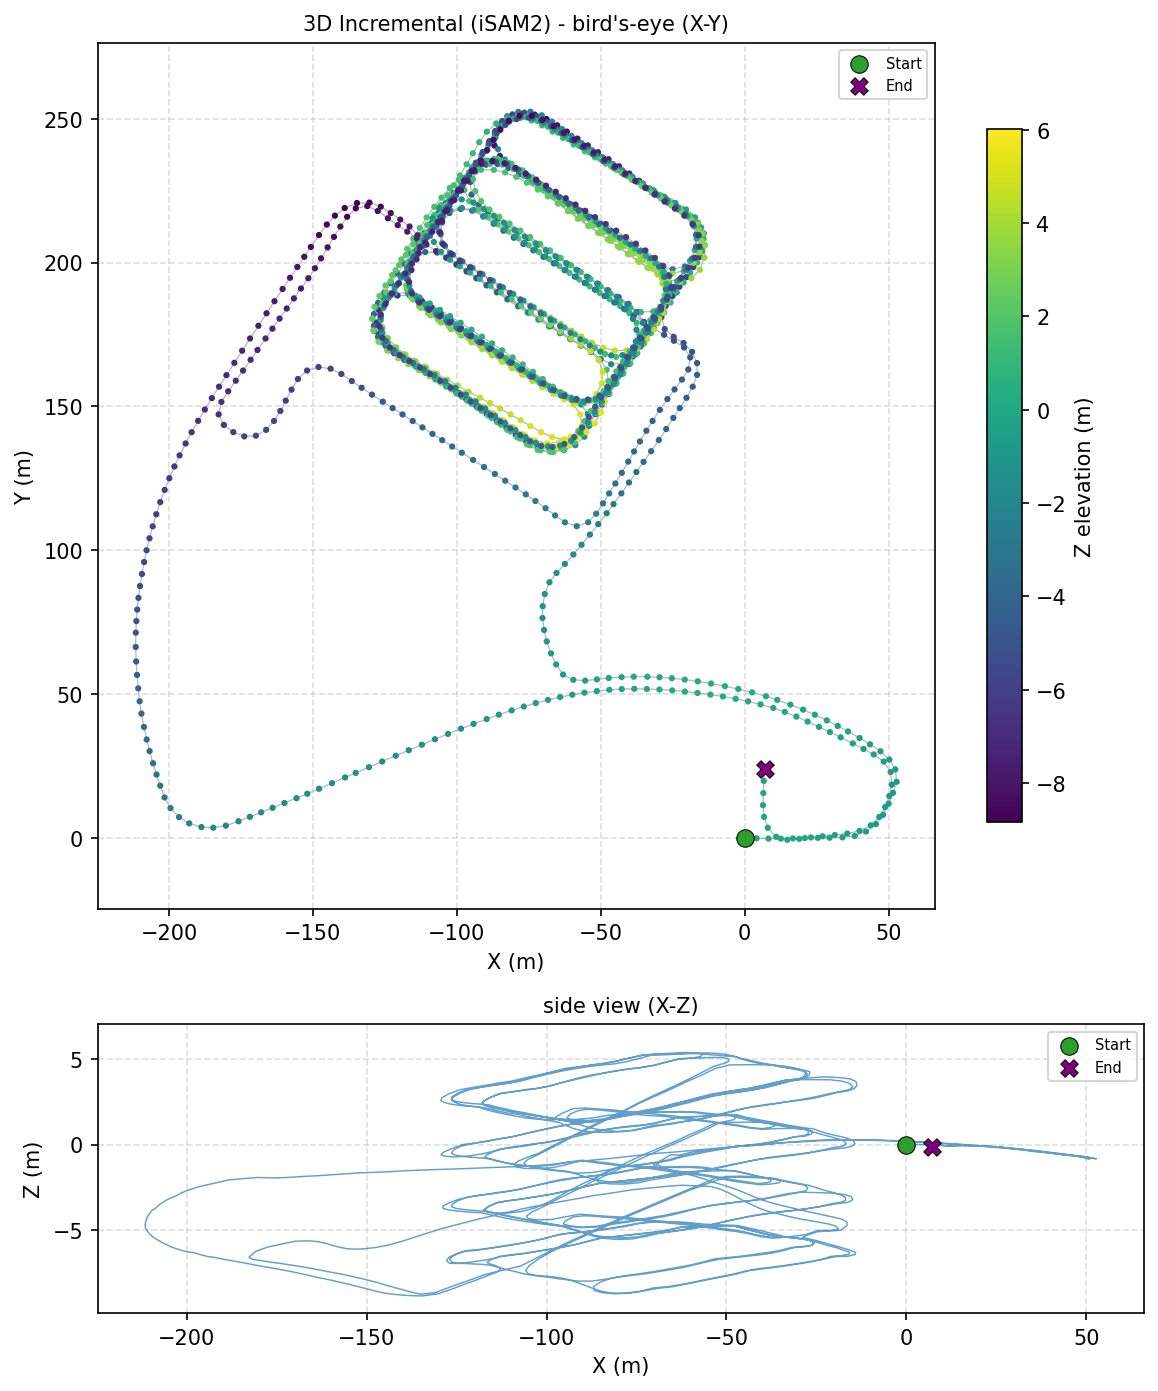

Source data for this figure (header and first rows):
id, x, y, z, qx, qy, qz, qw
0, -4.74043e-09, 2.21916e-08, -1.35548e-10, -3.39229e-07, 2.52386e-08, -2.24559e-06, 1
1, 4.154, -0.06655, 0.0003895, -0.01078, 0.008673, -0.00191, 0.9999
2, 8.312, -0.1795, -0.01642, -0.008206, 0.008145, 0.001473, 0.9999
3, 12.6, -0.1873, -0.0964, -0.01029, -0.007552, 0.01741, 0.9998
4, 16.79, -0.1101, -0.07287, -0.002499, 0.002685, 0.02642, 0.9996
5, 20.93, 0.02179, -0.09747, -0.008974, 0.003072, 0.02355, 0.9997
6, 25.45, 0.103, -0.1436, -0.005027, 0.01086, 0.01863, 0.9998
7, 29.53, 0.1392, -0.2171, -0.007035, 0.01565, 0.01758, 0.9997
8, 34.01, 0.2533, -0.3246, -0.004888, 0.01437, 0.04083, 0.9991
9, 38.29, 0.778, -0.4249, 0.003987, 0.01785, 0.127, 0.9917
10, 42.18, 2.282, -0.562, 0.005292, 0.01362, 0.261, 0.9652
11, 45.64, 4.856, -0.6376, 0.008776, 0.01624, 0.3932, 0.9193
12, 48.13, 8.104, -0.6821, 0.007961, 0.01739, 0.5045, 0.8632
13, 50.05, 11.98, -0.7348, 0.00529, 0.01447, 0.5543, 0.8322
14, 51.58, 15.72, -0.7811, 0.001424, 0.01052, 0.5753, 0.8179
15, 52.82, 19.56, -0.824, -0.004596, 0.01154, 0.6708, 0.7416
16, 52.36, 23.87, -0.8349, 0.01716, -0.00569, 0.8306, 0.5566
17, 50.3, 27.3, -0.7214, 0.01404, 0.003072, 0.9144, 0.4046
18, 47.21, 30.17, -0.6445, 0.01389, 0.01429, 0.9534, 0.3012
19, 43.59, 32.58, -0.5728, 0.01693, 0.01613, 0.9644, 0.2635
20, 39.95, 34.78, -0.4881, 0.01289, 0.01768, 0.968, 0.25
21, 35.93, 37.06, -0.422, 0.01997, 0.01824, 0.9706, 0.2394
22, 32.36, 38.98, -0.3147, 0.01314, 0.01698, 0.9728, 0.2308
23, 28.56, 40.91, -0.2363, 0.01247, 0.01366, 0.9762, 0.2163
24, 24.4, 42.88, -0.158, 0.01053, 0.01533, 0.9802, 0.1971
25, 20.32, 44.64, -0.0919, 0.01193, 0.01926, 0.9832, 0.1812
26, 15.9, 46.37, -0.0184, 0.0109, 0.01942, 0.9857, 0.167
27, 11.33, 48.01, 0.03761, 0.009374, 0.0193, 0.9882, 0.152
28, 7.428, 49.28, 0.08401, 0.008727, 0.01955, 0.9904, 0.1367
29, 2.606, 50.63, 0.1509, 0.004827, 0.0164, 0.9929, 0.1175
30, -2.195, 51.81, 0.1902, 0.003345, 0.01751, 0.9948, 0.1004
31, -6.832, 52.8, 0.231, 0.00101, 0.01672, 0.996, 0.088
32, -11.64, 53.71, 0.2529, -0.0003477, 0.0159, 0.9969, 0.07713
33, -16.27, 54.47, 0.2563, -0.002944, 0.01764, 0.9979, 0.06163
34, -20.8, 55.07, 0.241, -0.005989, 0.01672, 0.9987, 0.04718
35, -25.28, 55.56, 0.2091, -0.009247, 0.01927, 0.9992, 0.03333
36, -29.56, 55.89, 0.1477, -0.00832, 0.02368, 0.9995, 0.01814
37, -33.8, 56.07, 0.111, -0.01351, 0.02174, 0.9997, 0.001052
38, -38.51, 56.09, 0.01283, -0.01405, 0.02109, 0.9995, -0.01941
39, -42.74, 55.94, -0.06975, -0.01354, 0.01653, 0.999, -0.03839
40, -47.19, 55.63, -0.1122, -0.02144, 0.02409, 0.9977, -0.05938
41, -51.31, 55.16, -0.2282, -0.01735, 0.01644, 0.9975, -0.06714
42, -55.39, 54.72, -0.3143, -0.01394, 0.01809, 0.9988, -0.04293
43, -59.52, 55.01, -0.4402, -0.01912, 0.01464, 0.9925, 0.12
44, -63.08, 56.83, -0.6198, 0.01027, -0.01456, 0.9234, 0.3835
45, -65.48, 60.34, -0.5914, -0.03355, -0.002177, 0.8592, 0.5106
46, -67.26, 64.19, -0.8139, -0.03172, -0.005518, 0.8338, 0.5511
47, -68.75, 68.35, -1.006, -0.04437, -0.003569, 0.8066, 0.5894
48, -69.67, 72.31, -1.258, -0.01748, -0.008442, 0.7741, 0.6328
49, -70.22, 76.5, -1.278, 0.004729, -0.02517, 0.733, 0.6797
50, -70.14, 80.59, -1.098, -0.01164, -0.01088, 0.6783, 0.7346
51, -69.43, 84.81, -1.129, -0.02841, 0.01048, 0.62, 0.784
52, -67.8, 88.9, -1.338, -0.0346, 0.009517, 0.5092, 0.8599
53, -65.35, 92.14, -1.514, -0.02971, 0.00647, 0.4213, 0.9064
54, -62.45, 95.27, -1.66, -0.02826, 0.006088, 0.409, 0.9121
55, -59.49, 98.56, -1.808, -0.02889, 0.008876, 0.4221, 0.906
56, -56.65, 101.9, -1.978, -0.03237, 0.01319, 0.4354, 0.8995
57, -53.75, 105.5, -2.192, -0.03164, 0.0081, 0.4415, 0.8967
58, -50.84, 109.1, -2.374, -0.03186, 0.009738, 0.4466, 0.8941
59, -47.94, 112.9, -2.575, -0.03512, 0.01319, 0.4515, 0.8915
... 1,601 more rows
